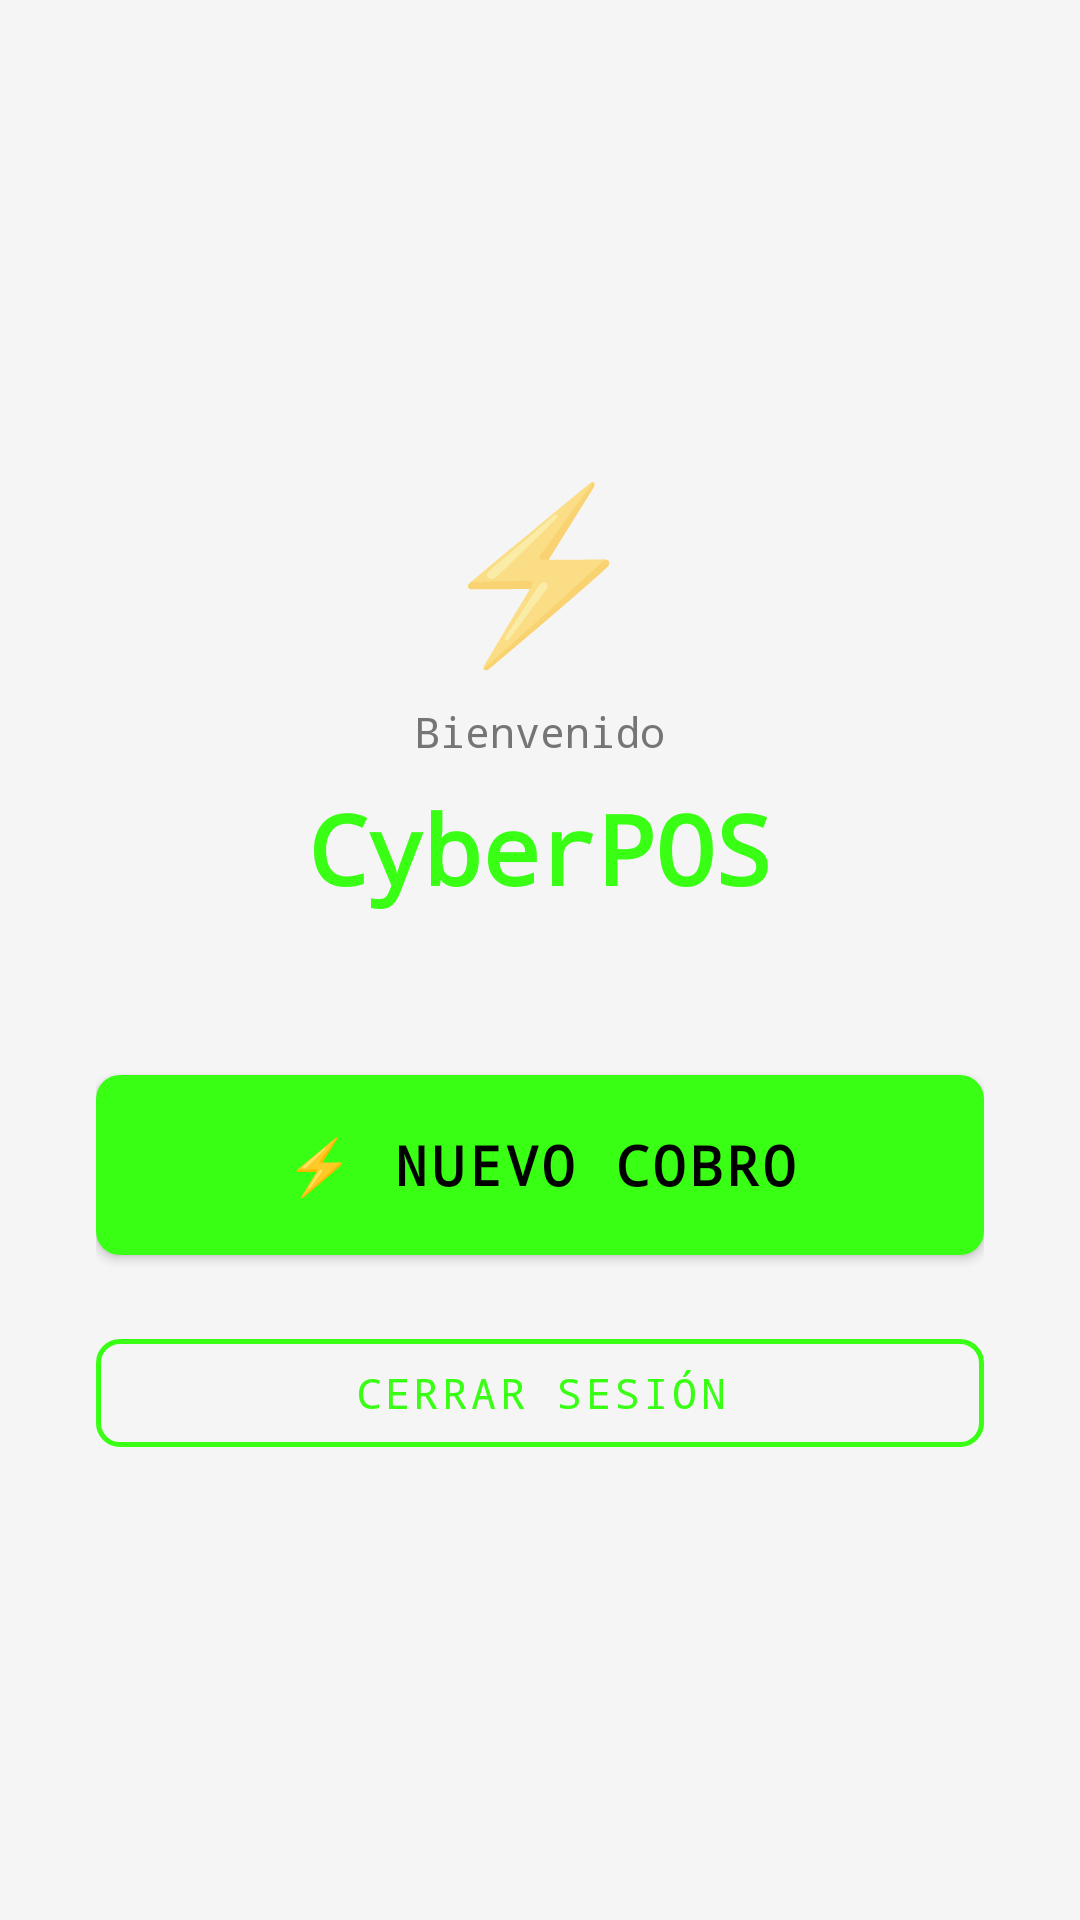

The Android layout XML behind this screen, and the referenced resources:
<!-- AndroidManifest.xml: application theme Theme.CyberPOS -->
<!-- res/layout/activity_main.xml -->
<?xml version="1.0" encoding="utf-8"?>
<LinearLayout xmlns:android="http://schemas.android.com/apk/res/android"
    android:layout_width="match_parent"
    android:layout_height="match_parent"
    android:background="@color/background"
    android:gravity="center"
    android:orientation="vertical"
    android:padding="32dp">

    <TextView
        android:layout_width="wrap_content"
        android:layout_height="wrap_content"
        android:text="⚡"
        android:textSize="56sp"
        android:layout_marginBottom="8dp" />

    <TextView
        android:id="@+id/tvWelcome"
        android:layout_width="wrap_content"
        android:layout_height="wrap_content"
        android:layout_marginBottom="8dp"
        android:fontFamily="monospace"
        android:text="@string/welcome_default"
        android:textColor="@color/text_secondary"
        android:textSize="14sp" />

    <TextView
        android:layout_width="wrap_content"
        android:layout_height="wrap_content"
        android:layout_marginBottom="48dp"
        android:fontFamily="monospace"
        android:text="@string/app_name"
        android:textColor="@color/neon_green"
        android:textSize="32sp"
        android:textStyle="bold" />

    
    <com.google.android.material.button.MaterialButton
        android:id="@+id/btnNewPayment"
        style="@style/Widget.CyberPOS.Button.Primary"
        android:layout_width="match_parent"
        android:layout_height="72dp"
        android:layout_marginBottom="16dp"
        android:text="@string/btn_new_payment"
        android:textSize="18sp" />

    
    <com.google.android.material.button.MaterialButton
        android:id="@+id/btnLogout"
        style="@style/Widget.CyberPOS.Button.Outline"
        android:layout_width="match_parent"
        android:layout_height="48dp"
        android:text="@string/btn_logout" />

</LinearLayout>
<!-- resources referenced by this layout -->
<resources>
  <color name="background">#F5F5F5</color>
  <color name="neon_green">#39FF14</color>
  <color name="text_secondary">#757575</color>
  <string name="app_name">CyberPOS</string>
  <string name="btn_logout">Cerrar sesión</string>
  <string name="btn_new_payment">⚡ Nuevo Cobro</string>
  <string name="welcome_default">Bienvenido</string>
  <style name="Widget.CyberPOS.Button.Outline" parent="Widget.MaterialComponents.Button.OutlinedButton">
          <item name="strokeColor">@color/neon_green</item>
          <item name="strokeWidth">1.5dp</item>
          <item name="android:textColor">@color/neon_green</item>
          <item name="android:fontFamily">monospace</item>
          <item name="cornerRadius">8dp</item>
          <item name="rippleColor">@color/neon_green_alpha30</item>
      </style>
  <style name="Widget.CyberPOS.Button.Primary" parent="Widget.MaterialComponents.Button">
          <item name="backgroundTint">@color/neon_green</item>
          <item name="android:textColor">@color/text_on_neon</item>
          <item name="android:fontFamily">monospace</item>
          <item name="android:textStyle">bold</item>
          <item name="cornerRadius">8dp</item>
          <item name="rippleColor">@color/neon_green_alpha30</item>
      </style>
  <style name="Theme.CyberPOS" parent="Theme.MaterialComponents.DayNight.NoActionBar">
          
          <item name="colorPrimary">@color/neon_green</item>
          <item name="colorPrimaryVariant">@color/neon_green_dark</item>
          <item name="colorOnPrimary">@color/text_on_neon</item>
          <item name="colorSecondary">@color/neon_green</item>
          <item name="colorSecondaryVariant">@color/neon_green_dark</item>
          <item name="colorOnSecondary">@color/text_on_neon</item>
          <item name="android:colorBackground">@color/background</item>
          <item name="colorSurface">@color/surface</item>
          <item name="colorOnSurface">@color/text_primary</item>
          <item name="colorOnBackground">@color/text_primary</item>
          <item name="colorError">@color/error</item>
          <item name="colorOnError">#FFFFFF</item>
  
          
          <item name="android:statusBarColor">@color/background</item>
          <item name="android:windowLightStatusBar">false</item>
          <item name="android:navigationBarColor">@color/background</item>
  
          
          <item name="android:textColorPrimary">@color/text_primary</item>
          <item name="android:textColorSecondary">@color/text_secondary</item>
          <item name="android:textColorHint">@color/text_secondary</item>
  
          
          <item name="android:windowBackground">@color/background</item>
  
          
          <item name="actionBarStyle">@style/Widget.CyberPOS.ActionBar</item>
          <item name="actionBarTheme">@style/ThemeOverlay.CyberPOS.ActionBar</item>
      </style>
  <color name="neon_green_alpha30">#4D39FF14</color>
  <color name="text_on_neon">#000000</color>
  <color name="neon_green_dark">#28CC0F</color>
  <color name="surface">#FFFFFF</color>
  <color name="text_primary">#121212</color>
  <color name="error">#D32F2F</color>
  <style name="Widget.CyberPOS.ActionBar" parent="Widget.AppCompat.ActionBar">
          <item name="background">@color/surface</item>
          <item name="titleTextStyle">@style/TextAppearance.CyberPOS.ActionBar.Title</item>
      </style>
  <style name="ThemeOverlay.CyberPOS.ActionBar" parent="ThemeOverlay.AppCompat.Dark.ActionBar">
          <item name="colorControlNormal">@color/neon_green</item>
      </style>
  <style name="TextAppearance.CyberPOS.ActionBar.Title" parent="TextAppearance.AppCompat.Widget.ActionBar.Title">
          <item name="android:textColor">@color/neon_green</item>
          <item name="android:fontFamily">monospace</item>
      </style>
</resources>
